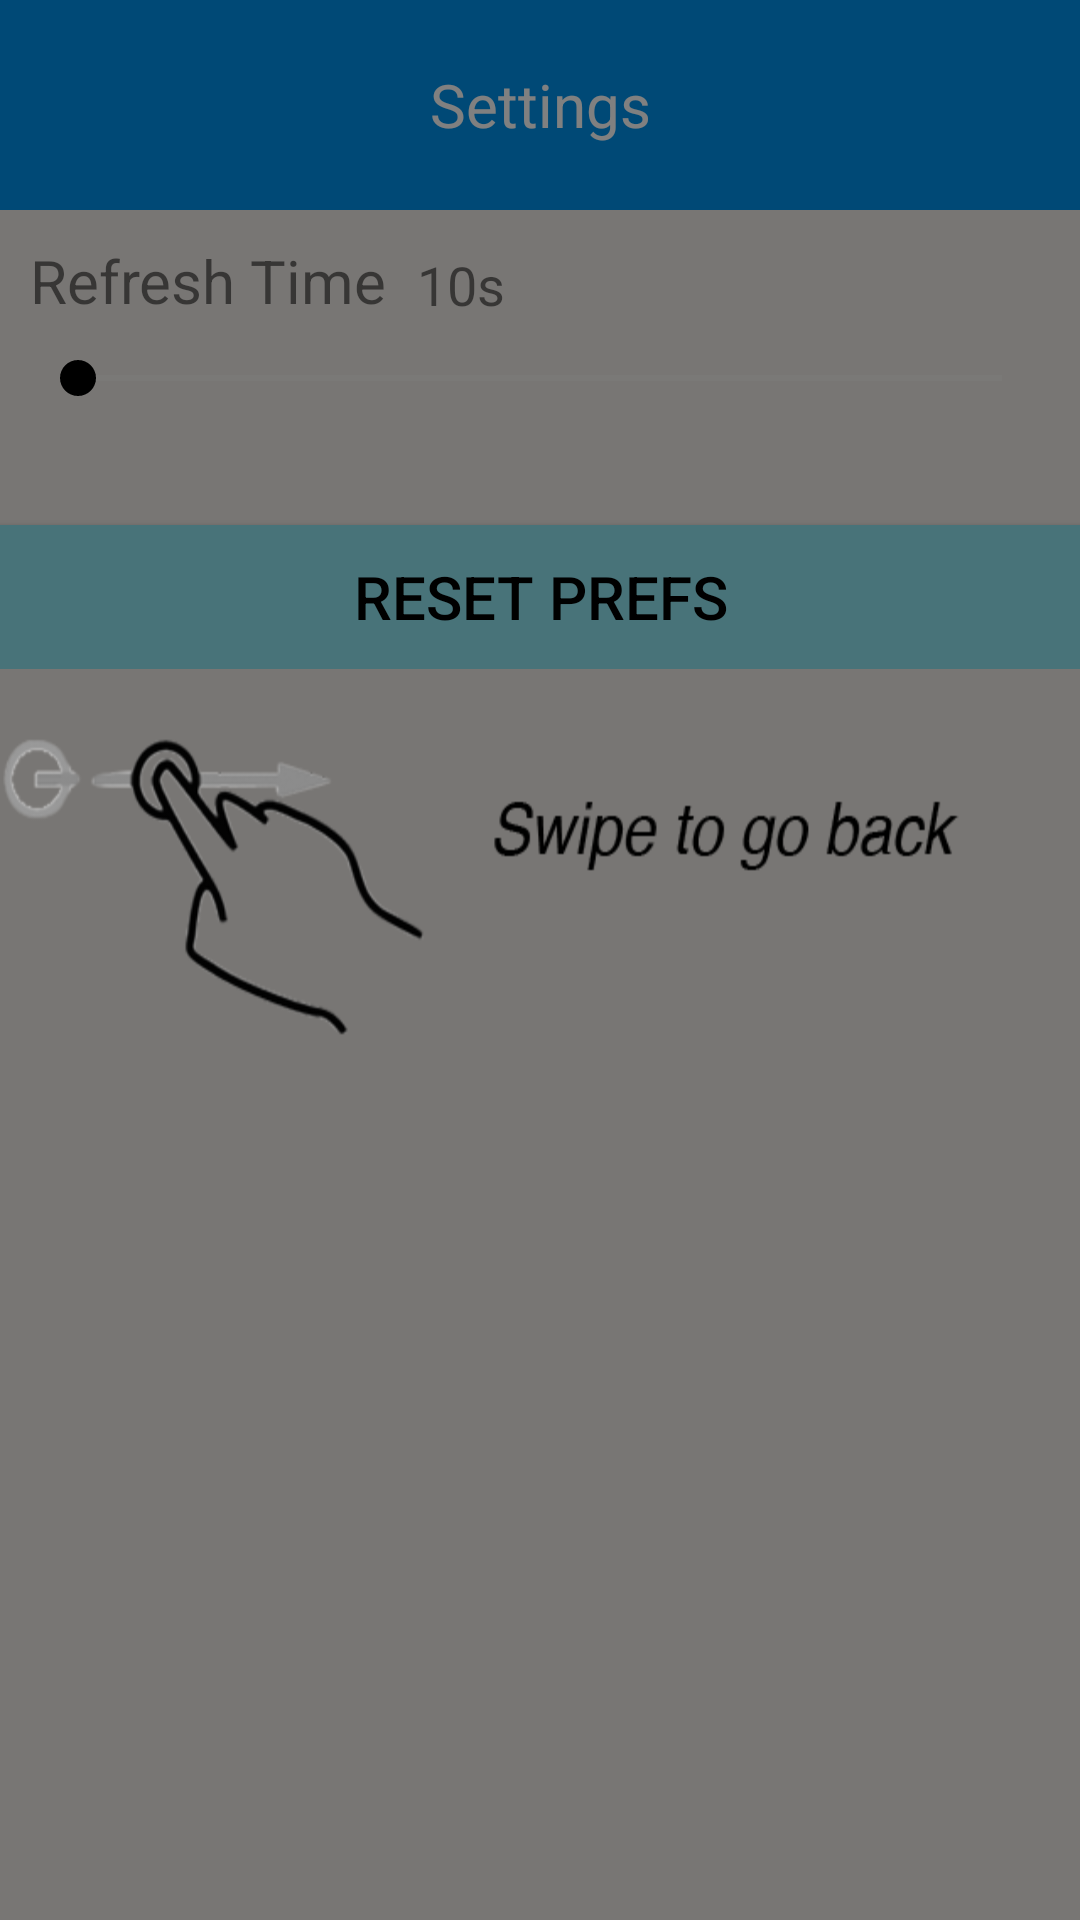

The Android layout XML behind this screen, and the referenced resources:
<!-- AndroidManifest.xml: application theme AppTheme -->
<!-- res/layout/setting_layout.xml -->
<?xml version="1.0" encoding="utf-8"?>
<RelativeLayout xmlns:android="http://schemas.android.com/apk/res/android"
    android:background="@color/setting_back"
    android:layout_width="match_parent"
    android:layout_height="match_parent">

    <LinearLayout
        android:orientation="vertical"
        android:layout_width="match_parent"
        android:layout_height="wrap_content"
        android:id="@+id/linearLayout">

        <RelativeLayout
            android:layout_width="match_parent"
            android:background="@color/stackbar_bg"
            android:layout_height="70dp">

            <TextView
                android:layout_width="match_parent"
                android:layout_height="wrap_content"
                android:layout_centerInParent="true"
                android:gravity="center"
                android:text="Settings"
                android:textColor="@color/white"
                android:textSize="20sp"/>

        </RelativeLayout>

        <LinearLayout
            android:orientation="vertical"
            android:layout_width="match_parent"
            android:layout_height="match_parent">

            <RelativeLayout
                android:layout_width="match_parent"
                android:layout_height="wrap_content">
                <TextView
                    android:layout_width="wrap_content"
                    android:layout_height="wrap_content"
                    android:layout_margin="10dp"
                    android:text="Refresh Time"
                    android:textSize="20sp"
                    android:id="@+id/textView2" />

                <TextView
                    android:layout_width="wrap_content"
                    android:layout_height="wrap_content"
                    android:textSize="18sp"
                    android:text="10s"
                    android:id="@+id/refreshgap"
                    android:layout_alignBottom="@+id/textView2"
                    android:layout_toEndOf="@+id/textView2" />

            </RelativeLayout>



            <SeekBar
                android:layout_width="match_parent"
                android:layout_height="wrap_content"
                android:layout_marginLeft="10dp"
                android:layout_marginRight="10dp"
                android:id="@+id/refreshgap_seekBar"
                android:layout_gravity="center_horizontal"
                android:max="59"
                android:progress="0"
                android:indeterminate="false" />

            <Button
                android:layout_width="match_parent"
                android:layout_height="wrap_content"
                android:layout_marginTop="40dp"
                android:background="@color/stackbar_fill3_h"
                android:text="RESET PREFS"
                android:textSize="20sp"
                android:textColor="@color/black"
                android:id="@+id/resetbutton"
                android:layout_gravity="center_horizontal" />

        </LinearLayout>

    </LinearLayout>

    <ImageView
        android:layout_width="match_parent"
        android:layout_height="match_parent"
        android:keepScreenOn="true"
        android:background="#7F000000"
        android:scaleType="fitXY"
        android:adjustViewBounds="true"
        android:src="@drawable/swipebacktip"
        android:contentDescription="Swipe back"
        android:layout_alignParentBottom="true"
        android:id="@+id/swipebackTip"
        android:layout_alignParentStart="true" />
</RelativeLayout>
<!-- resources referenced by this layout -->
<resources>
  <color name="black">#000</color>
  <color name="setting_back">#ffefebe7</color>
  <color name="stackbar_bg">#0091EA</color>
  <color name="stackbar_fill3_h">#8fe5f1</color>
  <color name="white">#ffff</color>
  <!-- drawable swipebacktip: png bitmap (drawable, 54736 bytes) -->
  <style name="AppTheme" parent="AppBasseTheme">
          <item name="android:textColorPrimary">@android:color/white</item>
          <item name="drawerArrowStyle">@style/DrawerArrowStyle</item>
          <item name="android:windowTranslucentStatus" tools:targetApi="21">true</item>
  
          <item name="android:windowContentOverlay">@null</item>
          <item name="windowActionBar">false</item>
          <item name="windowNoTitle">true</item>
  
          
          <item name="colorControlNormal">@android:color/white</item>
          <item name="actionBarTheme">@style/AppTheme.ActionBarTheme</item>
          
          <item name="colorPrimary">@color/colorPrimary</item>
          <item name="colorPrimaryDark">@color/colorPrimaryDark</item>
          <item name="colorAccent">@color/accent_color</item>
  
          <item name="android:navigationBarColor" tools:targetApi="21">@color/navigationBarColor</item>
          <item name="android:windowDrawsSystemBarBackgrounds" tools:targetApi="21">true</item>
      </style>
  <style name="AppBasseTheme" parent="@style/Theme.AppCompat.Light">
          
      </style>
  <style name="DrawerArrowStyle" parent="Widget.AppCompat.DrawerArrowToggle">
          <item name="spinBars">true</item>
          <item name="color">@color/drawerArrowColor</item>
      </style>
  <style name="AppTheme.ActionBarTheme" parent="@style/ThemeOverlay.AppCompat.ActionBar">
          
          <item name="colorControlNormal">@android:color/white</item>
          <item name="android:actionMenuTextColor">@android:color/black</item>
  
      </style>
  <!-- not gathered from this repository: default colours our renderer supplied (Android Studio template values) -->
  <color name="colorPrimary">#FF6200EE</color>
  <color name="colorPrimaryDark">#FF3700B3</color>
</resources>
